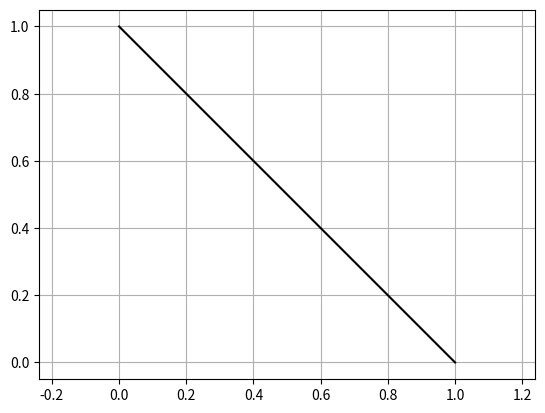

Source code (Python):
import math
import matplotlib.pyplot as plt

class Turtle:
    def __init__(self, p, w):
        self.x = p[0]
        self.y = p[1]
        self.u = w[0]
        self.v = w[1]
    
    def copy(self):
        return Turtle((self.x, self.y), (self.u, self.v))

    def forward(self, distance):
        turtle = self.copy()
        turtle.x += distance * self.u
        turtle.y += distance * self.v
        plt.plot([self.x, turtle.x], [self.y, turtle.y], 'k-')
        self.x = turtle.x
        self.y = turtle.y

    def move(self, distance):
        self.x += distance * self.u
        self.y += distance * self.v

    def turn(self, angle):
        u = self.u
        v = self.v
        self.u = u * math.cos(angle) - v * math.sin(angle)
        self.v = u * math.sin(angle) + v * math.cos(angle)

    def resize(self, factor):
        u = self.u
        v = self.v
        self.u = u * factor
        self.v = v * factor

def draw_polygon(turtle, n):
    for i in range(n):
        turtle.forward(1)
        turtle.turn(2*math.pi/n)

def draw_star(turtle, n):
    for i in range(n):
        turtle.forward(1)
        turtle.turn(4*math.pi/n)

def draw_new_star(turtle, n):
    for i in range(n):
        turtle.forward(1)
        turtle.turn(math.pi - math.pi/n)

def draw_tristar(turtle, n):
    for i in range(n):
        turtle.forward(1)
        turtle.turn(2*math.pi/3)
        turtle.forward(1)
        turtle.turn(2*math.pi/n - 2*math.pi/3)

def draw_wheel(turtle, n):
    for i in range(n):
        turtle.forward(1)
        b = 2*math.pi/n
        turtle.turn(0.5*math.pi + 0.5*b)
        d = 2 * math.sin(0.5*b)
        turtle.forward(d)
        turtle.turn(0.5*math.pi + 0.5*b)
        turtle.forward(1)
        turtle.turn(math.pi)

def draw_spiral(turtle, n, a, s):
    for i in range(n):
        turtle.forward(1)
        turtle.turn(a)
        turtle.resize(s)

def shift(turtle, turtle_program, n, distance):
    for i in range(n):
        turtle_program()
        turtle.move(distance)

def spin(turtle, turtle_program, n, angle):
    for i in range(n):
        turtle_program()
        turtle.turn(angle)

def scale(turtle, turtle_program, n, factor):
    for i in range(n):
        turtle_program()
        turtle.resize(factor)

import numpy as np
class HodographTurtle:
    def __init__(self, p, v):
        self.p = np.array(p, dtype=float)
        self.v = np.array(v, dtype=float)
        self.pen = True
        self.segments = []
    
    def copy(self):
        return HodographTurtle((self.x, self.y), (self.u, self.v))

    def penup(self):
        self.pen = False
    
    def pendown(self):
        self.pen = True

    def turn(self, angle):
        v_old = self.v.copy()
        r = np.array([[math.cos(angle), -math.sin(angle)], [math.sin(angle), math.cos(angle)]])
        self.v = r @ v_old
        if self.pen:
            self._draw(v_old, self.v)
    
    def resize(self, factor):
        v_old = self.v.copy()
        self.v = v_old * factor
        if self.pen:
            self._draw(v_old, self.v)

    def move(self, delta):
        self.p = self.p + np.array(delta, dtype=float)

    def foward(self):
        self.p += self.v

    def _draw(self, v_old, v_new):
        a = self.p + v_old
        b = self.p + v_new
        self.segments.append((a.copy(), b.copy()))

    def draw(self):
        for a, b in self.segments:
            plt.plot([a[0], b[0]], [a[1], b[1]], 'k-')


plt.axis('equal')
plt.grid(True)
turtle = HodographTurtle((0, 0), (1, 0))
turtle.pendown()
turtle.turn(math.pi/2)
turtle.draw()
plt.show()
